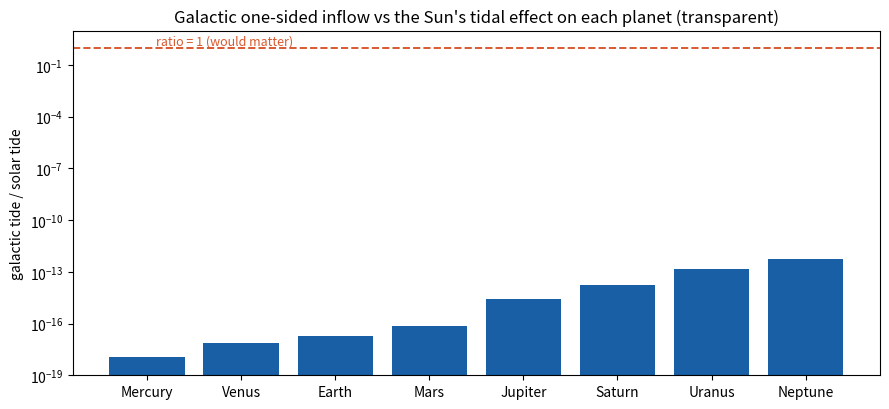

Python code for this plot:
#!/usr/bin/env python3
"""
ch_galactic_spin.py -- TRANSPARENT test: does the galactic one-sided inflow set or correct
planetary rotation/revolution?  Built for full parameter transparency (project honesty gates):
EVERY galactic-inflow knob is disclosed, and the FREE/tunable ones are flagged explicitly so
they cannot hide. Transparency is the point: the galactic inflow is easy to tune, so its value
and effect must be open, or a tuned fit could masquerade as a prediction.

RESULT: the galactic inflow at the Sun is a near-UNIFORM field (~MOND a0 scale) -> NO internal
effect on the solar system (equivalence principle). Only its tidal GRADIENT acts internally, and
that is ~1e-12 to 1e-18 of the Sun's tidal effect on each planet -> NEGLIGIBLE at every planet.
So it cannot set Venus's retrograde spin, Uranus's tilt, or improve orbital accuracy; those are
LOCAL (Sun's inflow + accretion/impact history). Planetary spins are ACCOMMODATED, not predicted,
by accretion history (Ch5 Part A). The knob is easy to tune but the honest value makes it irrelevant.
DEPENDENCIES: numpy, matplotlib.
"""
import numpy as np

# ===================== DISCLOSED PARAMETERS (galactic inflow) =====================
# MEASURED (not free):
V_GAL = 220e3                 # m/s   solar orbital speed about the galactic centre (measured)
R_GAL = 8.0*3.086e19          # m     galactocentric radius ~8 kpc (measured)
# FREE / TUNABLE knobs -- disclosed so they cannot hide:
PASS_THROUGH_FRAC = 0.0       # [FREE] extra "passing-through" inflow as a fraction of V_GAL^2/R_GAL
                              #        (medium continuing through the Galaxy toward its centre).
                              #        Scales the UNIFORM field only -> still no internal effect.
EXTRA_GAL_TIDE    = 0.0       # [FREE] any extra galactic tidal GRADIENT (s^-2) one wishes to assert.
                              #        This is the ONLY quantity that could act internally.
# ==================================================================================

G=6.674e-11; Msun=1.989e30; AU=1.496e11

PLANETS = {  # a[AU], spin period[d] (neg=retrograde), obliquity[deg]
 "Mercury": (0.387,  58.6,   0.03), "Venus":  (0.723,-243.0, 177.4),
 "Earth":   (1.000,   1.00,  23.4), "Mars":   (1.524,   1.03,  25.2),
 "Jupiter": (5.203,   0.41,   3.1), "Saturn": (9.537,   0.44,  26.7),
 "Uranus":  (19.19,  -0.72,  97.8), "Neptune":(30.07,   0.67,  28.3)}

if __name__ == "__main__":
    Omega = V_GAL/R_GAL
    a_gal = V_GAL**2/R_GAL*(1+PASS_THROUGH_FRAC)
    tide  = Omega**2 + EXTRA_GAL_TIDE
    print("=== TRANSPARENT galactic-inflow test for planetary spin/revolution ===\n")
    print("DISCLOSED galactic parameters:")
    print(f"  V_GAL={V_GAL/1e3:.0f} km/s (measured),  R_GAL={R_GAL/3.086e19:.1f} kpc (measured)")
    print(f"  [FREE] PASS_THROUGH_FRAC={PASS_THROUGH_FRAC},  [FREE] EXTRA_GAL_TIDE={EXTRA_GAL_TIDE} s^-2")
    print(f"  -> Omega_gal={Omega:.2e}/s;  a_gal(at Sun)={a_gal:.2e} m/s^2 (~MOND a0 scale);  galactic tide={tide:.2e}/s^2")
    print("  KEY: a_gal is near-UNIFORM across the solar system -> NO internal effect (equivalence")
    print("       principle). Only the tidal GRADIENT acts internally.\n")
    print(f"  {'planet':9}{'spin(d)':>9}{'obliq':>7}   {'solar tide/s^2':>15}   {'gal/solar tide':>15}")
    ratios=[]
    for n,(a,P,ob) in PLANETS.items():
        st=G*Msun/(a*AU)**3; r=tide/st; ratios.append((n,r))
        print(f"  {n:9}{P:9.2f}{ob:7.1f}   {st:15.2e}   {r:15.1e}")
    worst=max(ratios,key=lambda x:x[1])
    print(f"\n  largest gal/solar tidal ratio: {worst[0]} = {worst[1]:.1e}  -> NEGLIGIBLE at every planet.")
    print("  obliquities span 0-177 deg with no common alignment: observed spins are UNcorrelated")
    print("  with the single galactic direction -> a galactic field is NOT setting them.\n")
    print("TUNING WARNING (transparency): to make the galactic tide rival the Sun's at Earth one must")
    print(f"  set EXTRA_GAL_TIDE ~ 4e-14 s^-2 -- about {4e-14/Omega**2:.0e}x the measured galactic tide,")
    print("  which is unphysical. The knob is easy to tune; the honest value (~1e-30 s^-2) makes it")
    print("  irrelevant, so any 'fit' of planetary spins to galactic inflow would be tuning, not physics.\n")
    print("FRAMEWORK STATUS (honest): planetary spins are ACCOMMODATED, not predicted, by accretion")
    print("  history (Ch5 Part A: intrinsic spin = accreted swirl). Venus retrograde = retrograde")
    print("  accretion swirl (a free input); the Moon's 1:1 lock is shown (Ch5 Part B); Mercury's 3:2")
    print("  is reproduced (Ch5 Part D). The galactic inflow adds nothing measurable to planetary spin.")
    print("  NB (fairness): the galactic tide IS non-negligible for the Oort cloud (wide orbits), just not planets.")

    try:
        import matplotlib; matplotlib.use("Agg"); import matplotlib.pyplot as plt
        names=[n for n,_ in ratios]; vals=[r for _,r in ratios]
        fig,ax=plt.subplots(figsize=(9,4.2))
        ax.bar(names, vals, color="#185FA5")
        ax.axhline(1.0, ls="--", color="#D85A30", lw=1.4)
        ax.text(0.1, 1.5, "ratio = 1 (would matter)", color="#D85A30", fontsize=9)
        ax.set_yscale("log"); ax.set_ylim(1e-19,1e1)
        ax.set_ylabel("galactic tide / solar tide"); ax.set_title("Galactic one-sided inflow vs the Sun's tidal effect on each planet (transparent)")
        plt.tight_layout(); plt.savefig("ch_galactic_spin.png", dpi=110, bbox_inches="tight")
        print("\n[figure written: ch_galactic_spin.png]")
    except Exception as e:
        print(f"[matplotlib unavailable: {e}]")
